Dataset: Traffic_Lights_Color_Dataset (GitHub, shrey-yaya/grras-tasks). Classes: green, red, yellow.

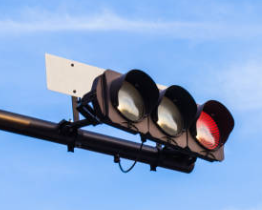
Label: red

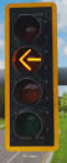
Label: yellow

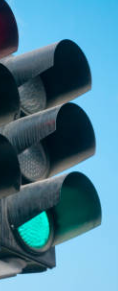
Label: green

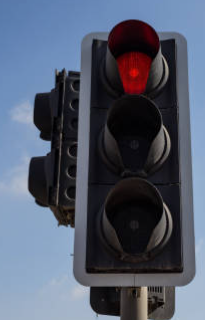
Label: red

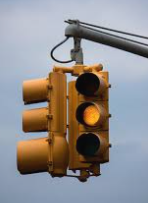
Label: yellow

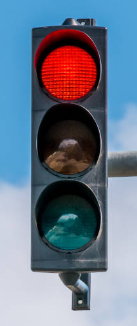
Label: red
